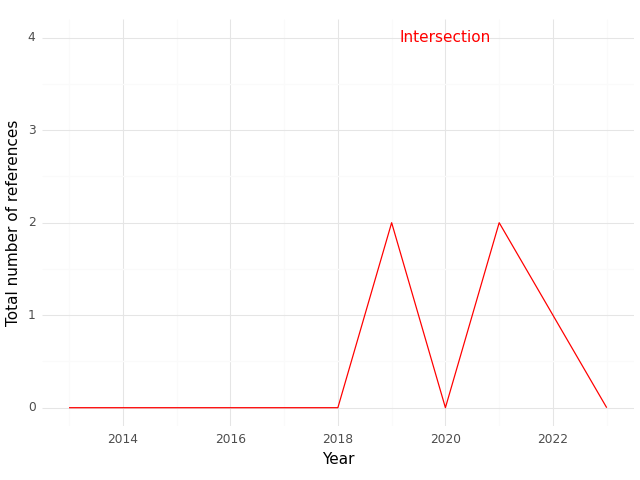

The data file committed next to this chart (first rows):
, Year, intersection
0, 2013, 0.0
1, 2014, 0.0
2, 2015, 0.0
3, 2016, 0.0
4, 2017, 0.0
5, 2018, 0.0
6, 2019, 2.0
7, 2020, 0.0
8, 2021, 2.0
9, 2022, 1.0
10, 2023, 0.0
